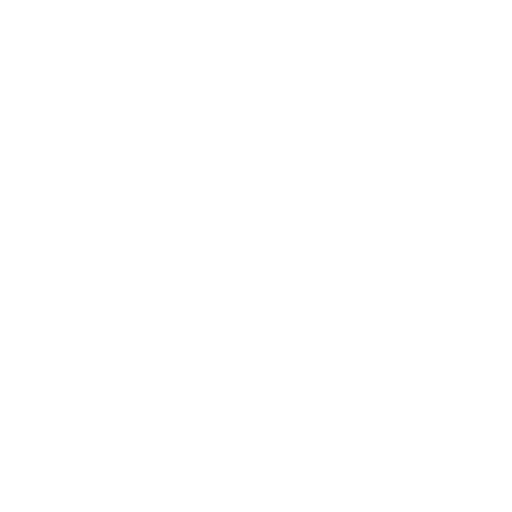
t = 0.00 s
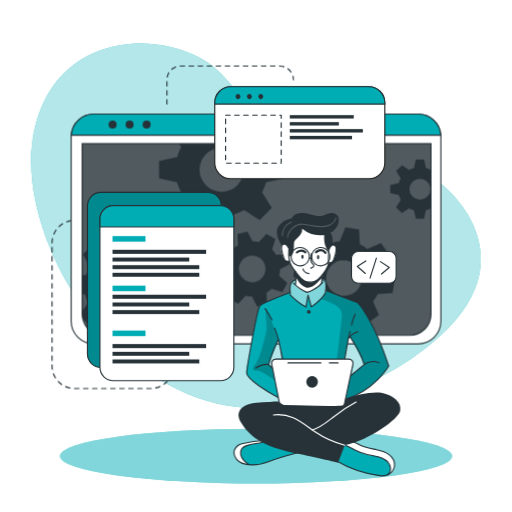
t = 1.00 s
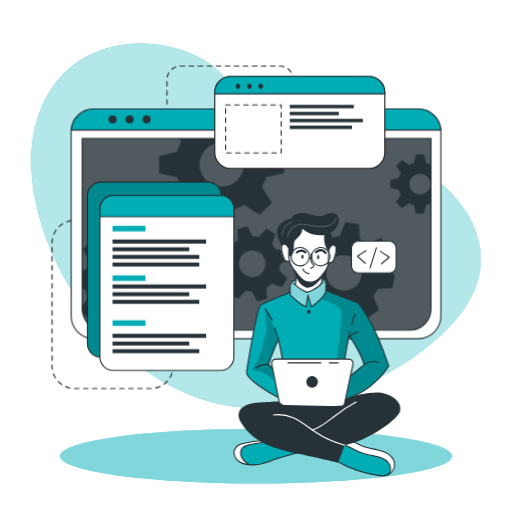
t = 2.50 s
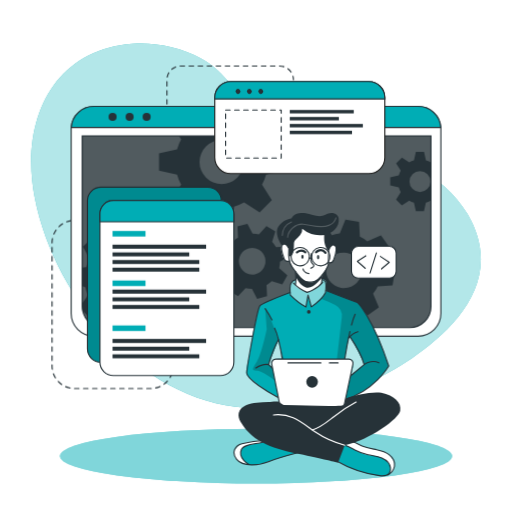
t = 3.25 s
t = 4.75 s: frame unchanged from t = 3.25 s, image omitted
t = 5.50 s: frame unchanged from t = 2.50 s, image omitted

The animated SVG that drew these frames (rendered in a browser with its animation timeline set to each time). Animation: 2 CSS @keyframes rules; one cycle of 7.00 s, repeats indefinitely.

<svg class="animated" id="freepik_stories-developer-activity" xmlns="http://www.w3.org/2000/svg" viewBox="0 0 500 500" version="1.1" xmlns:xlink="http://www.w3.org/1999/xlink" xmlns:svgjs="http://svgjs.com/svgjs"><style>svg#freepik_stories-developer-activity:not(.animated) .animable {opacity: 0;}svg#freepik_stories-developer-activity.animated #freepik--background-simple--inject-57 {animation: 1s 1 forwards cubic-bezier(.36,-0.01,.5,1.38) fadeIn;animation-delay: 0s;}svg#freepik_stories-developer-activity.animated #freepik--Lines--inject-57 {animation: 1s 1 forwards cubic-bezier(.36,-0.01,.5,1.38) fadeIn;animation-delay: 0s;}svg#freepik_stories-developer-activity.animated #freepik--Shadow--inject-57 {animation: 1s 1 forwards cubic-bezier(.36,-0.01,.5,1.38) fadeIn;animation-delay: 0s;}svg#freepik_stories-developer-activity.animated #freepik--Window--inject-57 {animation: 1s 1 forwards cubic-bezier(.36,-0.01,.5,1.38) fadeIn,6s Infinite  linear floating;animation-delay: 0s,1s;}svg#freepik_stories-developer-activity.animated #freepik--Graphics--inject-57 {animation: 1s 1 forwards cubic-bezier(.36,-0.01,.5,1.38) fadeIn,3s Infinite  linear floating;animation-delay: 0s,1s;}svg#freepik_stories-developer-activity.animated #freepik--Character--inject-57 {animation: 1s 1 forwards cubic-bezier(.36,-0.01,.5,1.38) fadeIn;animation-delay: 0s;}            @keyframes fadeIn {                0% {                    opacity: 0;                }                100% {                    opacity: 1;                }            }                    @keyframes floating {                0% {                    opacity: 1;                    transform: translateY(0px);                }                50% {                    transform: translateY(-10px);                }                100% {                    opacity: 1;                    transform: translateY(0px);                }            }        </style><g id="freepik--background-simple--inject-57" style="transform-origin: 250px 220.489px 0px;" class="animable animator-active"><path d="M456.55,209.11c-48.74-83.48-180.95-53.75-207.95-94.35C234.77,94,219.3,69.87,196.86,57.34c-21.39-12-46.19-16.21-67.81-14.63C51.84,48.36,19.11,117.44,33.94,193.3,53.74,294.49,143.44,397.86,250,398.58,305.74,399,359,379,400.7,350.87l.93-.63C443.33,321.85,493.77,272.84,456.55,209.11Z" style="fill: rgb(0, 173, 181); transform-origin: 250px 220.489px 0px;" id="elyhmxkscb9w" class="animable"></path><g id="elixzwk4kqoh"><path d="M456.55,209.11c-48.74-83.48-180.95-53.75-207.95-94.35C234.77,94,219.3,69.87,196.86,57.34c-21.39-12-46.19-16.21-67.81-14.63C51.84,48.36,19.11,117.44,33.94,193.3,53.74,294.49,143.44,397.86,250,398.58,305.74,399,359,379,400.7,350.87l.93-.63C443.33,321.85,493.77,272.84,456.55,209.11Z" style="fill: rgb(255, 255, 255); opacity: 0.7; transform-origin: 250px 220.489px 0px;" class="animable"></path></g></g><g id="freepik--Lines--inject-57" style="transform-origin: 168.685px 221.905px 0px;" class="animable"><path d="M78.19,215.18H72.77a21.93,21.93,0,0,0-21.93,21.93V357.45a21.93,21.93,0,0,0,21.93,21.93h74.36a21.93,21.93,0,0,0,21.93-21.93h0" style="fill: none; stroke: rgb(38, 50, 56); stroke-linecap: round; stroke-linejoin: round; stroke-width: 1.10311px; stroke-dasharray: 4.41242px; transform-origin: 109.95px 297.28px 0px;" id="elca86bbvjfsj" class="animable"></path><path d="M163,101.63V77.86A13.43,13.43,0,0,1,176.4,64.43h96.7a13.43,13.43,0,0,1,13.43,13.43h0" style="fill: none; stroke: rgb(38, 50, 56); stroke-linecap: round; stroke-linejoin: round; stroke-width: 1.10311px; stroke-dasharray: 4.41242px; transform-origin: 224.765px 83.03px 0px;" id="elszx4rxr74j8" class="animable"></path></g><g id="freepik--Shadow--inject-57" style="transform-origin: 250px 445.4px 0px;" class="animable"><ellipse cx="250" cy="445.4" rx="191.52" ry="26.76" style="fill: rgb(0, 173, 181); transform-origin: 250px 445.4px 0px;" id="elyp4fqg7g96k" class="animable"></ellipse><g id="eleccnl3ro70s"><ellipse cx="250" cy="445.4" rx="191.52" ry="26.76" style="fill: rgb(255, 255, 255); opacity: 0.5; transform-origin: 250px 445.4px 0px;" class="animable"></ellipse></g></g><g id="freepik--Window--inject-57" style="transform-origin: 250px 223.55px 0px;" class="animable"><path d="M430.54,133.52V313.58a22.2,22.2,0,0,1-22.19,22.2H91.65a22.2,22.2,0,0,1-22.19-22.2V133.52c0-.53,0-1,.07-1.56a22.18,22.18,0,0,1,22.12-20.64h316.7A22.18,22.18,0,0,1,430.47,132C430.52,132.48,430.54,133,430.54,133.52Z" style="fill: rgb(255, 255, 255); stroke: rgb(38, 50, 56); stroke-linecap: round; stroke-linejoin: round; stroke-width: 1.10311px; transform-origin: 250px 223.55px 0px;" id="elplly6uh2sr" class="animable"></path><path d="M80.26,140.28H420.87a0,0,0,0,1,0,0V306.61a20.8,20.8,0,0,1-20.8,20.8h-299a20.8,20.8,0,0,1-20.8-20.8V140.28a0,0,0,0,1,0,0Z" style="fill: rgb(38, 50, 56); transform-origin: 250.565px 233.845px 0px;" id="elepnag52fdaw" class="animable"></path><g id="elgpsashvrrpr"><path d="M420.88,140.28V306.61a20.69,20.69,0,0,1-20.57,20.8H100.83a20.69,20.69,0,0,1-20.57-20.8V140.28Z" style="fill: rgb(255, 255, 255); opacity: 0.2; transform-origin: 250.57px 233.845px 0px;" class="animable"></path></g><path d="M430.47,132H69.53a22.18,22.18,0,0,1,22.12-20.64h316.7A22.18,22.18,0,0,1,430.47,132Z" style="fill: rgb(0, 173, 181); stroke: rgb(38, 50, 56); stroke-miterlimit: 10; stroke-width: 1.10311px; transform-origin: 250px 121.68px 0px;" id="elt39638poxj" class="animable"></path><path d="M113.88,121.64a3.93,3.93,0,1,1-3.93-3.93A3.93,3.93,0,0,1,113.88,121.64Z" style="fill: rgb(38, 50, 56); transform-origin: 109.95px 121.64px 0px;" id="eltofvgshtd0m" class="animable"></path><path d="M130.5,121.64a3.93,3.93,0,1,1-3.93-3.93A3.93,3.93,0,0,1,130.5,121.64Z" style="fill: rgb(38, 50, 56); transform-origin: 126.57px 121.64px 0px;" id="el7m0gjgixfma" class="animable"></path><circle cx="143.19" cy="121.64" r="3.93" style="fill: rgb(38, 50, 56); transform-origin: 143.19px 121.64px 0px;" id="elvs6nm84zgxk" class="animable"></circle><path d="M420.87,140.28V306.61a20.8,20.8,0,0,1-20.8,20.8h-299a20.8,20.8,0,0,1-20.4-16.76v-.06a21,21,0,0,1-.38-4V140.28Z" style="fill: none; stroke: rgb(38, 50, 56); stroke-miterlimit: 10; stroke-width: 1.10311px; transform-origin: 250.58px 233.845px 0px;" id="eldsrr5ndw94n" class="animable"></path><path d="M420.55,166a20.94,20.94,0,0,0-4.62-1.91l-1.87-8.35h-7.94l-1.85,8.35a20.25,20.25,0,0,0-4.64,1.91l-7.17-4.59L386.85,167l4.51,7.17a20.35,20.35,0,0,0-1.91,4.64l-8.35,1.85v7.94l8.35,1.87a20,20,0,0,0,1.91,4.66l-4.59,7.22,5.62,5.61,7.21-4.59a20.39,20.39,0,0,0,4.63,1.92l1.86,8.34H414l1.86-8.34a20.78,20.78,0,0,0,4.62-1.92l.37.24V165.8Zm-10.44,29a10.26,10.26,0,1,1,10.26-10.25A10.25,10.25,0,0,1,410.11,195Z" style="fill: rgb(38, 50, 56); transform-origin: 400.975px 184.685px 0px;" id="elm7jjk2fu68" class="animable"></path><path d="M277.45,174.05V157.31l-17.6-3.91a45.51,45.51,0,0,0-4-9.77l2.13-3.35h-83.1l2.05,3.26a43,43,0,0,0-4,9.76l-17.61,3.92V174l17.61,3.93a43.65,43.65,0,0,0,4,9.84l-9.67,15.21,11.85,11.84,15.2-9.68a44.38,44.38,0,0,0,9.77,4.05L208,226.74H224.7l3.94-17.59a44.64,44.64,0,0,0,9.74-4.05l15.21,9.68,11.84-11.84-9.61-15.21a45.87,45.87,0,0,0,4-9.75Zm-61,13.26a21.63,21.63,0,1,1,21.63-21.63A21.62,21.62,0,0,1,216.45,187.31Z" style="fill: rgb(38, 50, 56); transform-origin: 216.385px 183.51px 0px;" id="el6ckfq7knzh" class="animable"></path><path d="M166.38,289l.71-13.29-13.77-3.88a37.21,37.21,0,0,0-2.82-7.9l8.32-11.68-8.92-9.89-12.46,7a36.51,36.51,0,0,0-7.59-3.63l-2.38-14.12L114.19,231l-3.84,13.81a35,35,0,0,0-7.9,2.8l-11.67-8.31-9.91,8.91,7.06,12.47a35,35,0,0,0-3.64,7.58l-4,.66v18l2.92.82A34.6,34.6,0,0,0,86,295.65l-5.74,8.05.38,6.89v.06l5.93,6.57,12.48-7.05a34.66,34.66,0,0,0,7.61,3.67L109,327.4h0l.11.57,13.28.7.35-1.27h0l3.49-12.53a35.53,35.53,0,0,0,7.94-2.8l11.65,8.3,9.9-8.9-7-12.48a34.53,34.53,0,0,0,3.59-7.57Zm-35.27-20.75a17.2,17.2,0,1,0-1.28,24.28A17.2,17.2,0,0,0,131.11,268.29Z" style="fill: rgb(38, 50, 56); transform-origin: 123.675px 279.835px 0px;" id="eluo1ipnqkwnp" class="animable"></path><path d="M272.6,269.19a27.25,27.25,0,0,0,.81-6.29l9.55-5-2.64-9.69-10.78.5a27.27,27.27,0,0,0-3.87-5l3.19-10.31-8.7-5-7.28,7.94a28.8,28.8,0,0,0-6.27-.8l-5-9.55-9.68,2.63.51,10.79a27.24,27.24,0,0,0-5,3.87l-10.32-3.19-5,8.69,8,7.27a26,26,0,0,0-.79,6.27l-9.57,5,2.64,9.68,10.8-.51a25.39,25.39,0,0,0,3.85,5l-3.21,10.26,8.71,5,7.24-7.88a26.12,26.12,0,0,0,6.29.79l5,9.56,9.68-2.63-.43-9.22-.07-1.58a26.41,26.41,0,0,0,5.06-3.87l10.31,3.2,4.26-7.44.72-1.26Zm-22.87,5.88a13,13,0,1,1,9.1-15.9A13,13,0,0,1,249.73,275.07Z" style="fill: rgb(38, 50, 56); transform-origin: 246.36px 262.605px 0px;" id="elt3rob68l8d" class="animable"></path><path d="M383.32,286.23l2.2-13.3-13.46-5.41a35.27,35.27,0,0,0-1.93-8.3l9.69-10.79-7.84-11-13.36,5.67a35.38,35.38,0,0,0-7.22-4.48l-.78-14.49-13.3-2.2-5.45,13.4a37.15,37.15,0,0,0-8.27,1.95l-10.82-9.69-10.95,7.84,5.68,13.35a36.24,36.24,0,0,0-4.05,6.29c-.15.31-.31.62-.45.93l-14.48.8-2.21,13.28,2.18.88,11.28,4.55a35.18,35.18,0,0,0,1.93,8.26L292,294.63l7.85,11,13.35-5.7a35.06,35.06,0,0,0,7.21,4.52l.75,14.42,13.29,2.2,5.44-13.3a35.13,35.13,0,0,0,8.28-1.94l10.8,9.69,11-7.85-5.68-13.36a34.78,34.78,0,0,0,4.55-7.25Zm-37.3-.6a17.41,17.41,0,1,1,4-24.29A17.41,17.41,0,0,1,346,285.63Z" style="fill: rgb(38, 50, 56); transform-origin: 335.92px 271.5px 0px;" id="elgz1qanhbi3" class="animable"></path></g><g id="freepik--Graphics--inject-57" style="transform-origin: 236.115px 228.18px 0px;" class="animable"><rect x="85.39" y="187.77" width="130.8" height="171.01" rx="13.11" style="fill: rgb(0, 173, 181); stroke: rgb(38, 50, 56); stroke-miterlimit: 10; stroke-width: 1.10311px; transform-origin: 150.79px 273.275px 0px;" id="ely9yrkfbbm07" class="animable"></rect><g id="el0xunb7naksoh"><rect x="85.39" y="187.77" width="130.8" height="171.01" rx="13.11" style="opacity: 0.2; transform-origin: 150.79px 273.275px 0px;" class="animable"></rect></g><path d="M228.36,213.8V358.59a13.11,13.11,0,0,1-13.11,13.12H110.67a13.11,13.11,0,0,1-13.1-13.12V213.8a13.11,13.11,0,0,1,13.1-13.11H215.25A13.11,13.11,0,0,1,228.36,213.8Z" style="fill: rgb(255, 255, 255); stroke: rgb(38, 50, 56); stroke-linecap: round; stroke-linejoin: round; stroke-width: 1.10311px; transform-origin: 162.965px 286.2px 0px;" id="elx9c97wxurhe" class="animable"></path><path d="M228.36,213.8v7.75H97.57V213.8a13.11,13.11,0,0,1,13.1-13.11H215.25A13.11,13.11,0,0,1,228.36,213.8Z" style="fill: rgb(0, 173, 181); stroke: rgb(38, 50, 56); stroke-miterlimit: 10; stroke-width: 1.10311px; transform-origin: 162.965px 211.12px 0px;" id="el1dkc8gb0frx" class="animable"></path><rect x="109.87" y="230.53" width="32.18" height="5.4" style="fill: rgb(0, 173, 181); transform-origin: 125.96px 233.23px 0px;" id="el0eb7nh0d01ic" class="animable"></rect><rect x="109.87" y="278.92" width="32.18" height="5.4" style="fill: rgb(0, 173, 181); transform-origin: 125.96px 281.62px 0px;" id="el5dn39if2nxs" class="animable"></rect><rect x="109.87" y="322.8" width="32.18" height="5.4" style="fill: rgb(0, 173, 181); transform-origin: 125.96px 325.5px 0px;" id="ela4itnjlhgd5" class="animable"></rect><rect x="109.87" y="243.9" width="91.39" height="3.96" style="fill: rgb(38, 50, 56); transform-origin: 155.565px 245.88px 0px;" id="eljwnhp82w6gi" class="animable"></rect><rect x="109.87" y="251.47" width="74.91" height="3.86" style="fill: rgb(38, 50, 56); transform-origin: 147.325px 253.4px 0px;" id="el72oc65m1pku" class="animable"></rect><rect x="109.87" y="258.92" width="84.72" height="3.86" style="fill: rgb(38, 50, 56); transform-origin: 152.23px 260.85px 0px;" id="elw729yy2m9r" class="animable"></rect><rect x="109.87" y="266.36" width="84.72" height="3.86" style="fill: rgb(38, 50, 56); transform-origin: 152.23px 268.29px 0px;" id="el5cullwiv6bp" class="animable"></rect><rect x="109.87" y="287.78" width="91.39" height="3.96" style="fill: rgb(38, 50, 56); transform-origin: 155.565px 289.76px 0px;" id="el7u085w9z10k" class="animable"></rect><rect x="109.87" y="295.35" width="74.91" height="3.86" style="fill: rgb(38, 50, 56); transform-origin: 147.325px 297.28px 0px;" id="elxbanhlmcx4p" class="animable"></rect><rect x="109.87" y="302.8" width="84.72" height="3.86" style="fill: rgb(38, 50, 56); transform-origin: 152.23px 304.73px 0px;" id="elfnuc8qtifyc" class="animable"></rect><rect x="109.87" y="335.96" width="91.39" height="3.96" style="fill: rgb(38, 50, 56); transform-origin: 155.565px 337.94px 0px;" id="elo8a1jvsvvbi" class="animable"></rect><rect x="109.87" y="343.54" width="74.91" height="3.86" style="fill: rgb(38, 50, 56); transform-origin: 147.325px 345.47px 0px;" id="elz8sw0ji73j" class="animable"></rect><rect x="109.87" y="350.99" width="84.72" height="3.86" style="fill: rgb(38, 50, 56); transform-origin: 152.23px 352.92px 0px;" id="elrpqzaxbkyts" class="animable"></rect><path d="M375.77,100.29v58.52a15.63,15.63,0,0,1-15.64,15.63H225.35a15.63,15.63,0,0,1-15.64-15.63V100.29a15.65,15.65,0,0,1,15.64-15.64H360.13A15.64,15.64,0,0,1,375.77,100.29Z" style="fill: rgb(255, 255, 255); stroke: rgb(34, 34, 33); stroke-miterlimit: 10; stroke-width: 1.10311px; transform-origin: 292.74px 129.545px 0px;" id="elwbe9gfszp2s" class="animable"></path><path d="M375.77,100.29v1.34H209.71v-1.34a15.65,15.65,0,0,1,15.64-15.64H360.13A15.64,15.64,0,0,1,375.77,100.29Z" style="fill: rgb(0, 173, 181); stroke: rgb(38, 50, 56); stroke-miterlimit: 10; stroke-width: 1.10311px; transform-origin: 292.74px 93.14px 0px;" id="elhjw8vis1x9j" class="animable"></path><path d="M234.11,95.94a2.4,2.4,0,1,1,0-3.39A2.41,2.41,0,0,1,234.11,95.94Z" style="fill: rgb(38, 50, 56); transform-origin: 232.409px 94.245px 0px;" id="el5bpmxl74jew" class="animable"></path><path d="M245.23,95.94a2.4,2.4,0,1,1,0-3.39A2.41,2.41,0,0,1,245.23,95.94Z" style="fill: rgb(38, 50, 56); transform-origin: 243.529px 94.245px 0px;" id="elp1wi1xgz88" class="animable"></path><path d="M256.35,95.94a2.4,2.4,0,1,1,0-3.39A2.41,2.41,0,0,1,256.35,95.94Z" style="fill: rgb(38, 50, 56); transform-origin: 254.649px 94.245px 0px;" id="el1wysrpjaxvj" class="animable"></path><rect x="220.3" y="112.39" width="54.28" height="46.92" style="fill: none; stroke: rgb(38, 50, 56); stroke-linecap: round; stroke-linejoin: round; stroke-width: 1.10311px; stroke-dasharray: 4.41242px; transform-origin: 247.44px 135.85px 0px;" id="elvs4q6p685w" class="animable"></rect><rect x="282.96" y="112.39" width="62.47" height="3.3" style="fill: rgb(38, 50, 56); transform-origin: 314.195px 114.04px 0px;" id="elhpegrm7ycrn" class="animable"></rect><rect x="282.96" y="119.22" width="47.92" height="3.29" style="fill: rgb(38, 50, 56); transform-origin: 306.92px 120.865px 0px;" id="elqb1k3serfl" class="animable"></rect><rect x="282.96" y="126.02" width="71.35" height="3.33" style="fill: rgb(38, 50, 56); transform-origin: 318.635px 127.685px 0px;" id="elgjdmyrpg38b" class="animable"></rect><rect x="282.96" y="132.65" width="60.76" height="3.33" style="fill: rgb(38, 50, 56); transform-origin: 313.34px 134.315px 0px;" id="elrnuvk2q8s5b" class="animable"></rect><rect x="343.23" y="245.53" width="43.61" height="30.99" rx="6.53" style="fill: rgb(255, 255, 255); stroke: rgb(38, 50, 56); stroke-linecap: round; stroke-linejoin: round; stroke-width: 1.10311px; transform-origin: 365.035px 261.025px 0px;" id="el89lxj0h9twt" class="animable"></rect><polyline points="357.3 254.85 348.91 260.11 356.7 267.01" style="fill: none; stroke: rgb(38, 50, 56); stroke-linecap: round; stroke-linejoin: round; stroke-width: 1.10311px; transform-origin: 353.105px 260.93px 0px;" id="eliopg97aet0e" class="animable"></polyline><polyline points="372.58 267.51 380.12 261.09 371.42 255.39" style="fill: none; stroke: rgb(38, 50, 56); stroke-linecap: round; stroke-linejoin: round; stroke-width: 1.10311px; transform-origin: 375.77px 261.45px 0px;" id="elomy0fohemes" class="animable"></polyline><line x1="361.38" y1="271.47" x2="367.57" y2="252.05" style="fill: none; stroke: rgb(38, 50, 56); stroke-linecap: round; stroke-linejoin: round; stroke-width: 1.10311px; transform-origin: 364.475px 261.76px 0px;" id="elx8fjnkfhht" class="animable"></line></g><g id="freepik--Character--inject-57" style="transform-origin: 309.678px 336.317px 0px;" class="animable"><path d="M296.86,440.47s-29,8.31-33.05,9.75c-3.68,1.3-13.66,4.8-21.15,3.71a15.89,15.89,0,0,1-2.14-.46c-7.59-2.26-11-4.37-12-9.14s2.78-8.29,6.42-10.54,23.38-4.6,23.38-4.6l4.77,1.4h0Z" style="fill: rgb(0, 173, 181); transform-origin: 262.608px 441.664px 0px;" id="eldssfmnh6lxm" class="animable"></path><path d="M242.66,453.93a15.89,15.89,0,0,1-2.14-.46c-7.59-2.26-11-4.37-12-9.14s2.78-8.29,6.42-10.54,23.38-4.6,23.38-4.6l4.77,1.4c-4.32,2-20.4,3.09-23.91,5.11s-5.2,5.82-3.13,11C237.16,449.4,240.12,452.05,242.66,453.93Z" style="fill: rgb(255, 255, 255); transform-origin: 245.723px 441.56px 0px;" id="elg5bjpkzftdc" class="animable"></path><path d="M292.5,441.65s-21.78,5.64-30.42,9.25-25.11,5.19-31-2.25-.68-13.86,5.19-15.29,17.74-3.68,24.22-2.77" style="fill: none; stroke: rgb(38, 50, 56); stroke-linecap: round; stroke-linejoin: round; stroke-width: 1.10311px; transform-origin: 260.496px 442.151px 0px;" id="elu5tux8d3rp" class="animable"></path><path d="M243.09,453.54s-11.08-6.08-7.4-14.6c2.72-6.28,17.5-4.92,24.82-8.35" style="fill: none; stroke: rgb(38, 50, 56); stroke-linecap: round; stroke-linejoin: round; stroke-width: 1.10311px; transform-origin: 247.726px 442.065px 0px;" id="el03vtc16m46w2" class="animable"></path><path d="M385.19,455.28c-.3,3-1.35,5.81-4.35,7.58-2,1.18-4.84,1.88-8.91,1.84-10.17-.13-29.29-7.4-29.29-7.4l-17.9-9.9,9.31-14.73,2.55-4,6.58,1.48s5.45,3.09,10.93,5.55,18.79,3,23.48,6.77S385.7,450.34,385.19,455.28Z" style="fill: rgb(0, 173, 181); transform-origin: 354.99px 446.686px 0px;" id="elh5kyammkzoq" class="animable"></path><path d="M385.19,455.28c-.3,3-1.35,5.81-4.35,7.58a13.39,13.39,0,0,0-.5-8.94c-2-4.49-8.51-8.45-17.07-9.11s-15.11-4.66-18.54-6.45c-2.68-1.39-8.33-4.43-10.68-5.69l2.55-4,6.58,1.48s5.45,3.09,10.93,5.55,18.79,3,23.48,6.77S385.7,450.34,385.19,455.28Z" style="fill: rgb(255, 255, 255); transform-origin: 359.645px 445.765px 0px;" id="el62tgr8n0w7q" class="animable"></path><path d="M328.71,450.18a112.86,112.86,0,0,0,41.9,14.31c3.26.39,7.05.45,9.23-2a6.82,6.82,0,0,0,1.5-5.11c-.39-4.6-4.26-8.24-8.5-10.07s-8.91-2.25-13.42-3.26a53.38,53.38,0,0,1-12.9-4.72c-3.24-1.69-6.37-3.74-9.94-4.5s-7.82.16-9.73,3.28" style="fill: none; stroke: rgb(38, 50, 56); stroke-linecap: round; stroke-linejoin: round; stroke-width: 1.10311px; transform-origin: 354.118px 449.635px 0px;" id="elhtekwbncchc" class="animable"></path><path d="M378.64,463.74a11.92,11.92,0,0,0,6.55-8.46c.65-4.33-1.82-8.69-5.29-11.35s-7.82-3.92-12.11-4.81S359.11,437.63,355,436c-6.27-2.46-12.46-7.3-19-5.57" style="fill: none; stroke: rgb(38, 50, 56); stroke-linecap: round; stroke-linejoin: round; stroke-width: 1.10311px; transform-origin: 360.647px 446.902px 0px;" id="elt7zy67y8dj" class="animable"></path><path d="M348.91,295.26l-30.29-11.52-.38-.15s.11-.8.2-2c.19-2.42.29-6.36-.85-7.69-1.69-2-6.47-.32-11.14-2.46s-13.3,1.69-13.3,1.69-6.24-1.15-9,3.35c-1.4,3.63-.92,9-.92,9l-.57.2c-3.61,1.35-23.25,8.74-27.4,11.71-4.59,3.25-9.67,36.62-11.3,46.42s-4.53,18.63-3.06,22,22.57,19.62,34.71,23.81,55.19,3,55.19,3,.7-.19,1.95-.59c7.28-2.34,33.11-12,46.82-34.68C379.59,357.39,366.31,313.86,348.91,295.26Zm-81.84,56.13c-2.23,1.58-1,7.7-1,7.7l-3.79-3.34,9.52-23.41,4.06,18S269.3,349.82,267.07,351.39Zm76.16,14.87c-1.05.54,3-10.71,1.08-13.26s-7.71-2.31-7.71-2.31l.49-3.07,3.43-17.6,1.14-1.35s11.78,20.19,13.89,27.31C355.55,356,342.71,366.26,343.23,366.26Z" style="fill: rgb(0, 173, 181); transform-origin: 310.033px 331.783px 0px;" id="elzz0b9zxd3s" class="animable"></path><path d="M291.72,222.25l-15.64,16.6s-2.15,1.91-1.3,6.72,2.85,9,4.36,9.28a21.37,21.37,0,0,0,3.62.32s3.35,7.26,5.73,10.11c0,0,.82,11.21.38,14.32,0,0,5.62,4.91,10.91,5.53s13.46-7.48,13.46-7.48l2-9.92s4.8-7.28,5.12-9.22,2.52-1.44,3.6-2.4,3.57-5.23,4-9.27.44-8.68-4.25-7.32c-4.07-1.09-1.52-9.69-1.52-9.69l-7.15-6.3Z" style="fill: rgb(255, 255, 255); transform-origin: 301.36px 253.707px 0px;" id="elzzeubs4dtg" class="animable"></path><g id="eld2s0dl3v2qj"><path d="M318.62,283.74a17.67,17.67,0,0,1-.81,1.81c-2.58,4.86-13.82,14.13-13.82,14.13l-3.4-10.45-1.86,10.45c-3.75-1.64-15.19-11.55-15.19-11.55s-.39-.93-.86-2.38l.57-.2s-.48-5.41.92-9c2.74-4.5,9-3.35,9-3.35s8.63-3.83,13.3-1.69,9.45.48,11.14,2.46.65,9.66.65,9.66Z" style="fill: rgb(255, 255, 255); opacity: 0.5; transform-origin: 300.65px 285.27px 0px;" class="animable"></path></g><g id="elf69i1ucc"><path d="M348.91,295.26l-30.29-11.52-.38-.15s.11-.8.2-2l-.63,3.93-4.48,6.08a124,124,0,0,1,14,6.16A12.28,12.28,0,0,1,333.73,310l-5.58,47.75-2.29,27.11,6.91,7.17c7.28-2.34,33.11-12,46.82-34.68C379.59,357.39,366.31,313.86,348.91,295.26Zm-5.68,71c-1.05.54,3-10.71,1.08-13.26s-7.71-2.31-7.71-2.31l.49-3.07,3.43-17.6,1.14-1.35s11.78,20.19,13.89,27.31C355.55,356,342.71,366.26,343.23,366.26Z" style="opacity: 0.2; transform-origin: 346.46px 336.81px 0px;" class="animable"></path></g><g id="elovpsnnehcqr"><path d="M277.87,353l-4.71-15.74s-8.45-28.81-14.24-35.91l1.52,20.26s-5,24.2-9.57,31.39-5.59,9,0,9,19.2,10.84,19.2,10.84l-1.05-9ZM266,359.09l-3.79-3.34,9.52-23.41,4.06,18s-6.52-.49-8.75,1.08S266,359.09,266,359.09Z" style="opacity: 0.2; transform-origin: 262.46px 337.095px 0px;" class="animable"></path></g><path d="M288.49,265.28s.86,8.49,0,12.37" style="fill: none; stroke: rgb(38, 50, 56); stroke-linecap: round; stroke-linejoin: round; stroke-width: 1.10311px; transform-origin: 288.681px 271.465px 0px;" id="el3cygcmut7cu" class="animable"></path><path d="M314.11,276.51a36.53,36.53,0,0,1,.94-8.11" style="fill: none; stroke: rgb(38, 50, 56); stroke-linecap: round; stroke-linejoin: round; stroke-width: 1.10311px; transform-origin: 314.58px 272.455px 0px;" id="elpi1yrmcsgzl" class="animable"></path><path d="M316.38,228.58s5.14,6.45,4.87,11.33-.65,10.66-.52,16.32-9.09,17.52-13.83,18.57-8.82,1.32-11.85-1.71-6.06-7.24-10-12.64-3-17.25-3-17.25" style="fill: none; stroke: rgb(38, 50, 56); stroke-linecap: round; stroke-linejoin: round; stroke-width: 1.10311px; transform-origin: 301.606px 252.052px 0px;" id="elu05rntally" class="animable"></path><path d="M304,247.71a26.82,26.82,0,0,0-.4,5.37,6.05,6.05,0,0,0,1.32,4.2c.57.58,1.39,1.05,1.5,1.85a2,2,0,0,1-1.06,1.75,15.55,15.55,0,0,0-1.85,1.1" style="fill: none; stroke: rgb(38, 50, 56); stroke-linecap: round; stroke-linejoin: round; stroke-width: 1.10311px; transform-origin: 304.965px 254.845px 0px;" id="elholts0bh70v" class="animable"></path><path d="M295.87,262.6s.59,3.83,5.72,4.63" style="fill: none; stroke: rgb(38, 50, 56); stroke-linecap: round; stroke-linejoin: round; stroke-width: 1.10311px; transform-origin: 298.73px 264.915px 0px;" id="eluh0zkc6vdzb" class="animable"></path><path d="M296.4,250.63c0,1.11-.48,2-1.07,2s-1.07-.89-1.07-2,.48-2,1.07-2S296.4,249.53,296.4,250.63Z" style="fill: rgb(38, 50, 56); transform-origin: 295.33px 250.63px 0px;" id="elhws1zdrcjw5" class="animable"></path><path d="M311.71,251.11c0,1.11-.48,2-1.07,2s-1.07-.9-1.07-2,.48-2,1.07-2S311.71,250,311.71,251.11Z" style="fill: rgb(38, 50, 56); transform-origin: 310.64px 251.11px 0px;" id="elliofmnqlz0p" class="animable"></path><path d="M308.62,246.26s5-5,9.19.58" style="fill: none; stroke: rgb(38, 50, 56); stroke-linecap: round; stroke-linejoin: round; stroke-width: 2.20621px; transform-origin: 313.215px 245.52px 0px;" id="elofffs8rb9pe" class="animable"></path><path d="M298.09,246.36s-3.16-3.54-8.14,0" style="fill: none; stroke: rgb(38, 50, 56); stroke-linecap: round; stroke-linejoin: round; stroke-width: 2.20621px; transform-origin: 294.02px 245.573px 0px;" id="elekp6xq4yfyv" class="animable"></path><path d="M288.87,270s3.05,8.4,9.86,10.79,15.85-10,15.85-10l-.47-1.61s-5.93,7.7-12.52,6.39-13.1-10.25-13.1-10.25Z" style="fill: rgb(38, 50, 56); transform-origin: 301.535px 273.208px 0px;" id="el612z3p38j7k" class="animable"></path><path d="M282.76,254.85s-4.06,1.43-5.14-1.73-4.78-11.49-1.54-14.27,5.84,3.67,5.84,3.67" style="fill: none; stroke: rgb(38, 50, 56); stroke-linecap: round; stroke-linejoin: round; stroke-width: 1.10311px; transform-origin: 278.769px 246.664px 0px;" id="ell9nbx94cqbq" class="animable"></path><path d="M320.72,256.57s3.77.76,4.85-2.4,4.78-11.49,1.54-14.27-5.84,3.67-5.84,3.67" style="fill: none; stroke: rgb(38, 50, 56); stroke-linecap: round; stroke-linejoin: round; stroke-width: 1.10311px; transform-origin: 324.566px 247.927px 0px;" id="elb7hw9xmke37" class="animable"></path><path d="M281.92,250.63a5.62,5.62,0,0,0,3.56-2.1,8.74,8.74,0,0,0,1-3.19,37.59,37.59,0,0,0,.56-6.44,8.81,8.81,0,0,1,.23-2.51,6.6,6.6,0,0,1,1.36-2.23c1.41-1.66,3.12-3.06,4.47-4.78a8,8,0,0,0,2-6,27.45,27.45,0,0,0,22.47,5.81c7.15-1.4,14-7.67,13.17-15.55a6.37,6.37,0,0,0-5-5.48c-3.53-.88-6.7,1-9.9,2.21-5.83,2.2-11.54-1.58-17.43-2.21-5-.55-11.23.08-13.85,5.09,0,0-9,1.06-13,8.5s3.57,17.73,3.57,17.73,3-3.68,6.93,3.76Z" style="fill: rgb(38, 50, 56); transform-origin: 300.601px 229.282px 0px;" id="elfx0gywhxdk" class="animable"></path><path d="M317,226.68s-2.34,12.2,3.77,18.11c0,0,1.34-3.67,2.69-4.57a14.13,14.13,0,0,0-1.07-13.54C317.87,219.58,317,226.68,317,226.68Z" style="fill: rgb(38, 50, 56); transform-origin: 320.631px 234.157px 0px;" id="elzw7b4r9pg8c" class="animable"></path><g id="elny07c74i7ne"><path d="M328.14,212.8a11.49,11.49,0,0,1-7,7.27c-8.48,3.46-16.71-.37-25.21-1.12-6.93-.62-14.58,5.64-15.07,12.76" style="fill: none; stroke: rgb(255, 255, 255); stroke-linecap: round; stroke-linejoin: round; stroke-width: 1.10311px; opacity: 0.2; transform-origin: 304.5px 222.255px 0px;" class="animable"></path></g><g id="elt5x57myzq3"><path d="M275.63,229.83a14.81,14.81,0,0,1,9-13.08" style="fill: none; stroke: rgb(255, 255, 255); stroke-linecap: round; stroke-linejoin: round; stroke-width: 1.10311px; opacity: 0.2; transform-origin: 280.13px 223.29px 0px;" class="animable"></path></g><path d="M286.53,276.51a38.71,38.71,0,0,0,13.21,9s10.15-2.95,15.31-10" style="fill: none; stroke: rgb(38, 50, 56); stroke-linecap: round; stroke-linejoin: round; stroke-width: 1.10311px; transform-origin: 300.79px 280.51px 0px;" id="els93ekgwmr9" class="animable"></path><g id="elau7hjjdl9r7"><circle cx="293.15" cy="250.63" r="8.98" style="fill: none; stroke: rgb(38, 50, 56); stroke-linecap: round; stroke-linejoin: round; stroke-width: 1.10311px; transform-origin: 293.15px 250.63px 0px; transform: rotate(-24.64deg);" class="animable"></circle></g><g id="elm1refsiiu78"><circle cx="313.22" cy="250.63" r="8.98" style="fill: none; stroke: rgb(38, 50, 56); stroke-linecap: round; stroke-linejoin: round; stroke-width: 1.10311px; transform-origin: 313.22px 250.63px 0px; transform: rotate(-7deg);" class="animable"></circle></g><path d="M288.49,273.16a7,7,0,0,0-4.33,3.35c-1.59,2.8-.63,11.61-.63,11.61s8.21,8.12,15.2,11.55l2.06-11.59,3.2,11.59s10.82-7.65,13.82-14.12c0,0,1-7.55,0-10a3.47,3.47,0,0,0-3.23-2.37" style="fill: none; stroke: rgb(38, 50, 56); stroke-linecap: round; stroke-linejoin: round; stroke-width: 1.10311px; transform-origin: 300.749px 286.415px 0px;" id="el8p4gwies6hv" class="animable"></path><path d="M275.63,350.7s-3.21-21.5-7.48-30.27" style="fill: none; stroke: rgb(38, 50, 56); stroke-linecap: round; stroke-linejoin: round; stroke-width: 1.10311px; transform-origin: 271.89px 335.565px 0px;" id="el8q7372n5h4" class="animable"></path><path d="M258.92,301.35a87,87,0,0,1,6.64,11.11" style="fill: none; stroke: rgb(38, 50, 56); stroke-linecap: round; stroke-linejoin: round; stroke-width: 1.10311px; transform-origin: 262.24px 306.905px 0px;" id="elzda427fjl28" class="animable"></path><path d="M343.23,317.4a62.1,62.1,0,0,1,3.53-10.49" style="fill: none; stroke: rgb(38, 50, 56); stroke-linecap: round; stroke-linejoin: round; stroke-width: 1.10311px; transform-origin: 344.995px 312.155px 0px;" id="el4p3p1ga9it9" class="animable"></path><path d="M336.6,350.7s2.31-14.74,5.07-26.88" style="fill: none; stroke: rgb(38, 50, 56); stroke-linecap: round; stroke-linejoin: round; stroke-width: 1.10311px; transform-origin: 339.135px 337.26px 0px;" id="elizoe2wpag2r" class="animable"></path><path d="M340.52,330a17,17,0,0,1,8.94-6.12" style="fill: none; stroke: rgb(38, 50, 56); stroke-linecap: round; stroke-linejoin: round; stroke-width: 1.10311px; transform-origin: 344.99px 326.94px 0px;" id="elzalbal8gx1h" class="animable"></path><path d="M318.25,283.59s18.63,7.45,30.66,11.68c0,0,14.8,13.91,30.67,62.12,0,0-14.54,24.46-42.2,32.3" style="fill: none; stroke: rgb(38, 50, 56); stroke-linecap: round; stroke-linejoin: round; stroke-width: 1.10311px; transform-origin: 348.915px 336.64px 0px;" id="elqgm23v1251r" class="animable"></path><path d="M342.18,367.13,355.55,356s7.07-5.37,14.42-1.7" style="fill: none; stroke: rgb(38, 50, 56); stroke-linecap: round; stroke-linejoin: round; stroke-width: 1.10311px; transform-origin: 356.075px 360.074px 0px;" id="el1k0jvzrl6kn" class="animable"></path><path d="M341.67,328.67S352.72,345,355.55,356" style="fill: none; stroke: rgb(38, 50, 56); stroke-linecap: round; stroke-linejoin: round; stroke-width: 1.10311px; transform-origin: 348.61px 342.335px 0px;" id="el1je86f2orsn" class="animable"></path><path d="M266.15,359.71,262.24,356s-5.8-1-12.38,3.39" style="fill: none; stroke: rgb(38, 50, 56); stroke-linecap: round; stroke-linejoin: round; stroke-width: 1.10311px; transform-origin: 258.005px 357.806px 0px;" id="el1j9r39rpjpu" class="animable"></path><path d="M262.24,356s4.86-16,9.65-24.19" style="fill: none; stroke: rgb(38, 50, 56); stroke-linecap: round; stroke-linejoin: round; stroke-width: 1.10311px; transform-origin: 267.065px 343.905px 0px;" id="el0p2ud5eybuz" class="animable"></path><path d="M283.25,285.55s-26.81,10.06-29.44,13-12.62,59.19-12.89,65.63c-.23,5.76,20.65,18.69,31,24.14" style="fill: none; stroke: rgb(38, 50, 56); stroke-linecap: round; stroke-linejoin: round; stroke-width: 1.10311px; transform-origin: 262.084px 336.935px 0px;" id="eliucwguuxoki" class="animable"></path><path d="M303.3,304.56a1.77,1.77,0,1,1-1.77-1.77A1.76,1.76,0,0,1,303.3,304.56Z" style="fill: rgb(38, 50, 56); transform-origin: 301.53px 304.56px 0px;" id="elyn3cmqzym6r" class="animable"></path><path d="M334.32,398.78h-61a1.43,1.43,0,0,1-1.43-1.43h0a1.43,1.43,0,0,1,1.43-1.43h61a1.43,1.43,0,0,1,1.43,1.43h0A1.43,1.43,0,0,1,334.32,398.78Z" style="fill: rgb(38, 50, 56); transform-origin: 303.82px 397.35px 0px;" id="el1fglys3ciz5" class="animable"></path><path d="M336.46,394l8.17-38.4a4.08,4.08,0,0,0-4-4.93h-71.3a4.08,4.08,0,0,0-4,4.88l7.33,37.12a4.08,4.08,0,0,0,3.91,3.29l55.79,1.28A4.1,4.1,0,0,0,336.46,394Z" style="fill: rgb(255, 255, 255); stroke: rgb(38, 50, 56); stroke-linecap: round; stroke-linejoin: round; stroke-width: 1.10311px; transform-origin: 304.985px 373.956px 0px;" id="elmq526e90t5" class="animable"></path><path d="M310.44,372.83a5.69,5.69,0,1,1-5.69-5.7A5.69,5.69,0,0,1,310.44,372.83Z" style="fill: rgb(38, 50, 56); transform-origin: 304.75px 372.82px 0px;" id="el45z8ad61qxt" class="animable"></path><line x1="321.63" y1="354.34" x2="330.1" y2="354.34" style="fill: none; stroke: rgb(38, 50, 56); stroke-linecap: round; stroke-linejoin: round; stroke-width: 1.10311px; transform-origin: 325.865px 354.34px 0px;" id="elvhkxmvi3nac" class="animable"></line><line x1="281.18" y1="354.34" x2="313.33" y2="354.34" style="fill: none; stroke: rgb(38, 50, 56); stroke-linecap: round; stroke-linejoin: round; stroke-width: 1.10311px; transform-origin: 297.255px 354.34px 0px;" id="el7xq7gowatym" class="animable"></line><path d="M336.6,434.77l-6.5,17.06s-16.58-4.18-37.81-8.53c-22.21-4.55-45.4-10.44-57.43-31.55-1.46-2.57-2.44-5.61-1.75-8.49,1.73-7.29,11.22-9.27,17.47-10a113.92,113.92,0,0,1,11.83-.66c2,0,8.65-1.09,10.26.1a47.14,47.14,0,0,0,7.71,4.57c3.55,1.51,55.37-1.35,55.37-1.35a18.59,18.59,0,0,0,1.63-6.23c8.15-4.14,27-7.64,35-6.09,12.53,2.43,19.84,9.74,18.45,17.4S361.76,429.2,336.6,434.77Z" style="fill: rgb(38, 50, 56); transform-origin: 311.941px 417.528px 0px;" id="elm56srj1fm3" class="animable"></path><path d="M336.6,434.77s-15.77-4.18-28.65-12.88-22.94-18.8-40.89-16.71" style="fill: none; stroke: rgb(255, 255, 255); stroke-linecap: round; stroke-linejoin: round; stroke-width: 1.10311px; transform-origin: 301.83px 419.836px 0px;" id="elfnemsxt4exb" class="animable"></path><path d="M305,419.84c8.14-2.34,14.11-7.61,20.64-12.66a139.62,139.62,0,0,1,22.09-14.52" style="fill: none; stroke: rgb(255, 255, 255); stroke-linecap: round; stroke-linejoin: round; stroke-width: 1.10311px; transform-origin: 326.365px 406.25px 0px;" id="elcqwti9wfybd" class="animable"></path><line x1="302.13" y1="252.05" x2="304.52" y2="252.05" style="fill: none; stroke: rgb(38, 50, 56); stroke-linecap: round; stroke-linejoin: round; stroke-width: 1.10311px; transform-origin: 303.325px 252.05px 0px;" id="eleepjrrmq0ol" class="animable"></line></g><defs>     <filter id="active" height="200%">         <feMorphology in="SourceAlpha" result="DILATED" operator="dilate" radius="2"></feMorphology>                <feFlood flood-color="#32DFEC" flood-opacity="1" result="PINK"></feFlood>        <feComposite in="PINK" in2="DILATED" operator="in" result="OUTLINE"></feComposite>        <feMerge>            <feMergeNode in="OUTLINE"></feMergeNode>            <feMergeNode in="SourceGraphic"></feMergeNode>        </feMerge>    </filter>    <filter id="hover" height="200%">        <feMorphology in="SourceAlpha" result="DILATED" operator="dilate" radius="2"></feMorphology>                <feFlood flood-color="#ff0000" flood-opacity="0.5" result="PINK"></feFlood>        <feComposite in="PINK" in2="DILATED" operator="in" result="OUTLINE"></feComposite>        <feMerge>            <feMergeNode in="OUTLINE"></feMergeNode>            <feMergeNode in="SourceGraphic"></feMergeNode>        </feMerge>            <feColorMatrix type="matrix" values="0   0   0   0   0                0   1   0   0   0                0   0   0   0   0                0   0   0   1   0 "></feColorMatrix>    </filter></defs></svg>